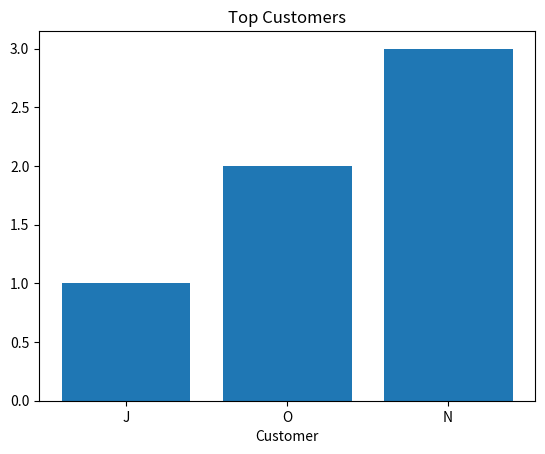

Python code for this plot:
import matplotlib.pyplot as plt

sales = [1, 2, 3, 6, 7]
names = ["J", "O", "N", "A", "S"]
plt.title("Top Customers")
plt.xlabel('Customer')

plt.bar(names[:3], sales[:3])
plt.show()
